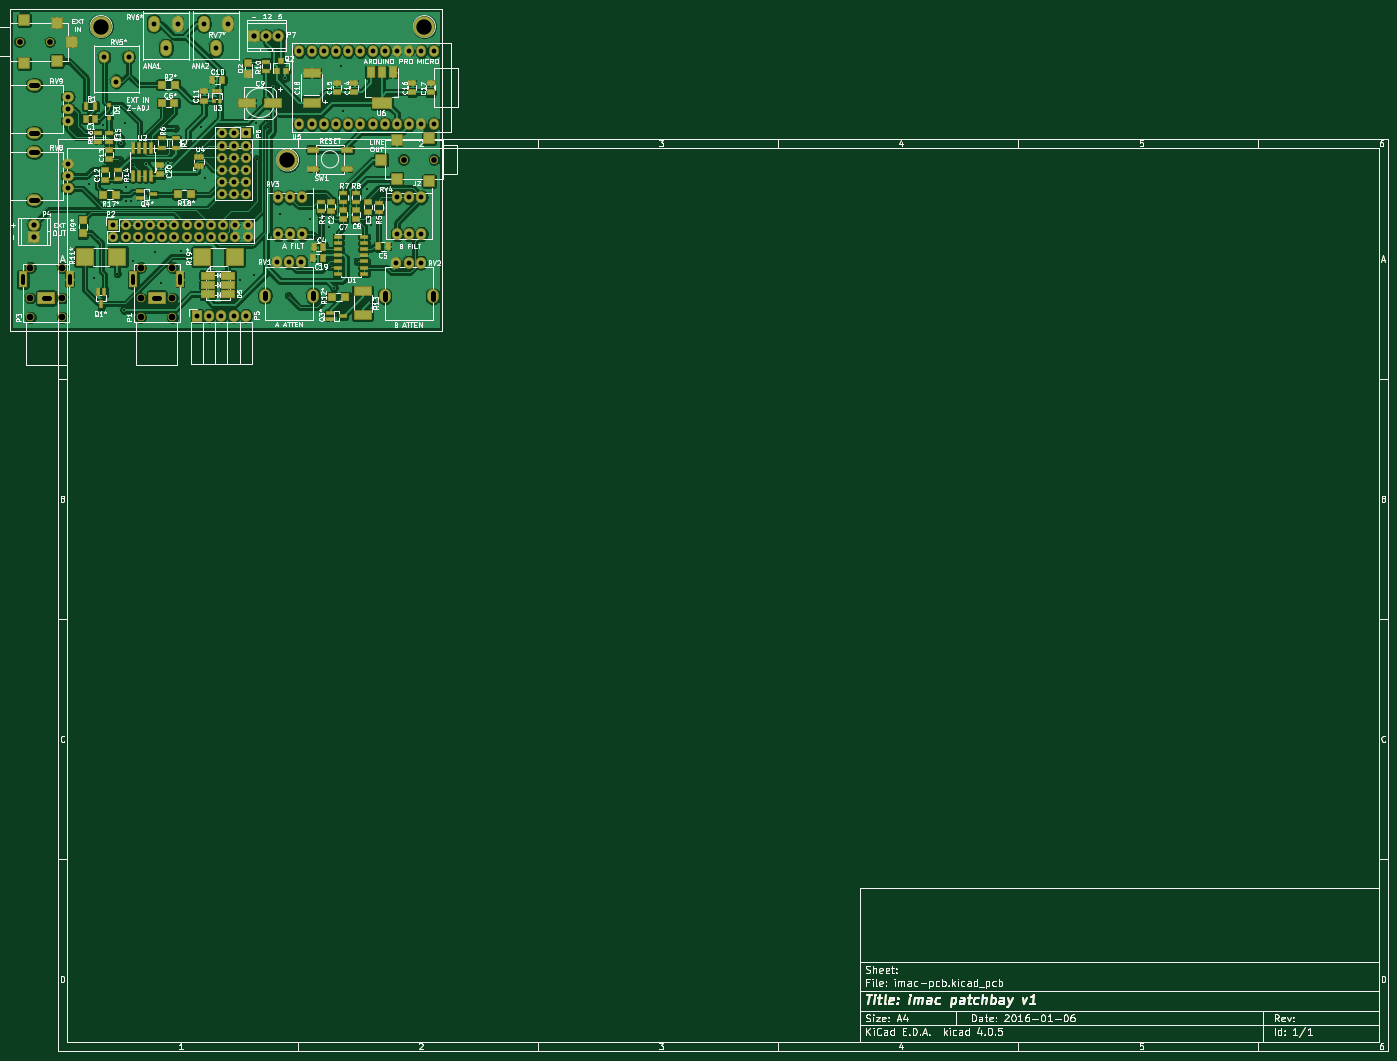
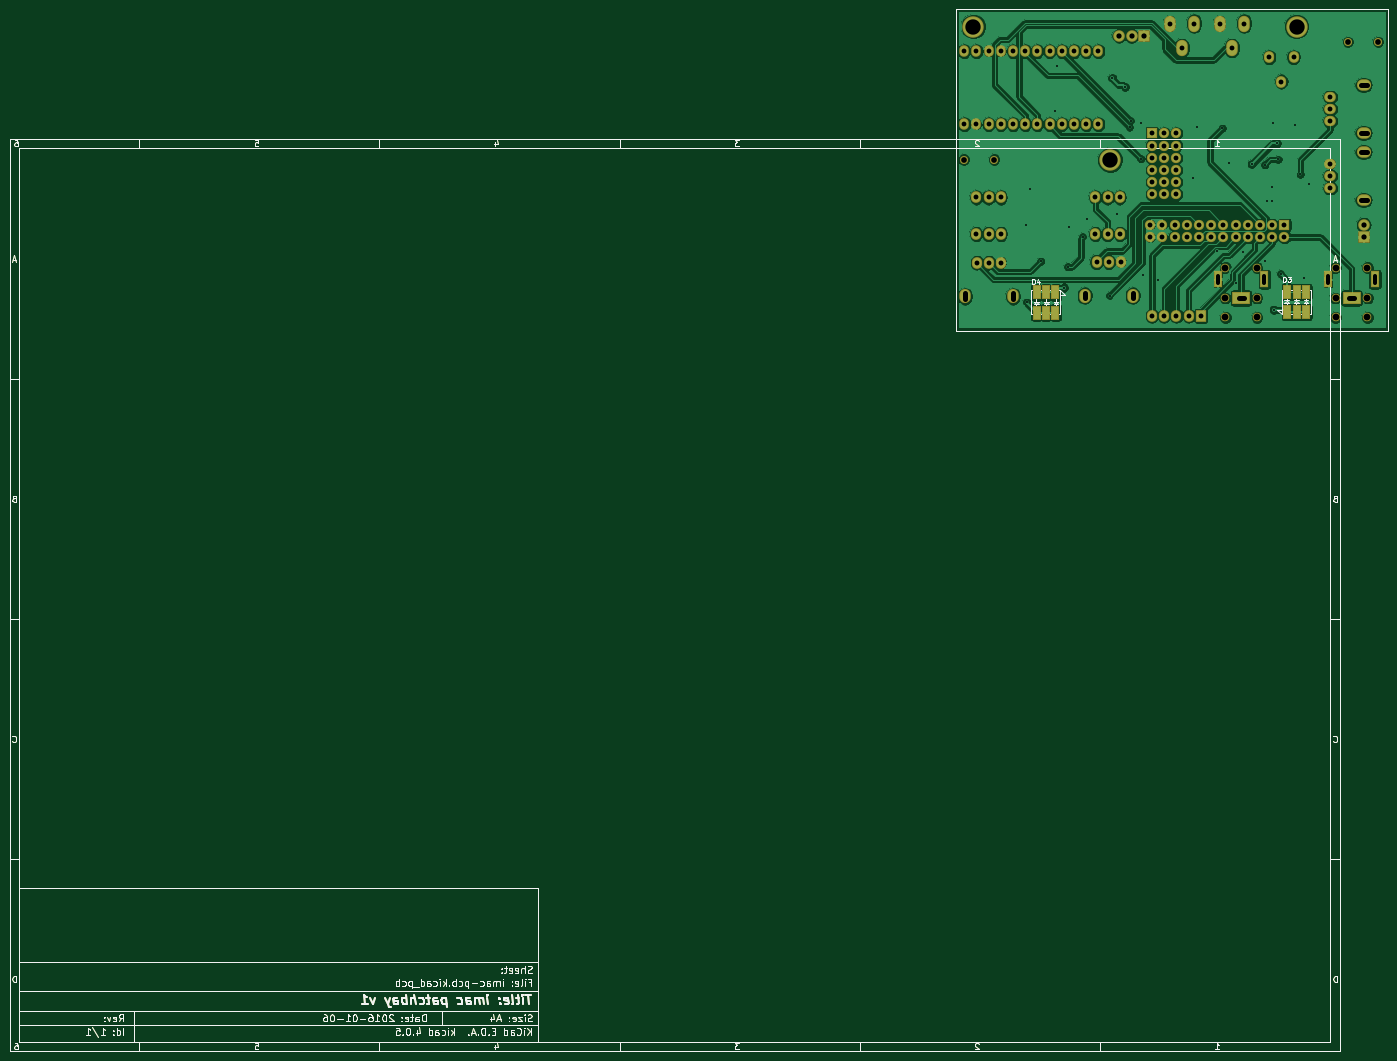
Circuit board: 9 layer files. Board 287.0 x 217.0 mm.
- bottom_copper: imac-pcb-B.Cu.gbl (167854 bytes)
- bottom_mask: imac-pcb-B.Mask.gbs (41018 bytes)
- bottom_silk: imac-pcb-B.SilkS.gbo (44161 bytes)
- top_copper: imac-pcb-F.Cu.gtl (280875 bytes)
- top_mask: imac-pcb-F.Mask.gts (45005 bytes)
- paste: imac-pcb-F.Paste.gtp (41160 bytes)
- top_silk: imac-pcb-F.SilkS.gto (123306 bytes)
- drill: imac-pcb-NPTH.drl (688 bytes)
- drill: imac-pcb.drl (2382 bytes)

=== bottom_copper: imac-pcb-B.Cu.gbl (167854 bytes, source omitted) ===
=== bottom_mask: imac-pcb-B.Mask.gbs (41018 bytes, source omitted) ===
=== bottom_silk: imac-pcb-B.SilkS.gbo (44161 bytes, source omitted) ===
=== top_copper: imac-pcb-F.Cu.gtl (280875 bytes, source omitted) ===
=== top_mask: imac-pcb-F.Mask.gts (45005 bytes, source omitted) ===
=== paste: imac-pcb-F.Paste.gtp (41160 bytes, source omitted) ===
=== top_silk: imac-pcb-F.SilkS.gto (123306 bytes, source omitted) ===
=== drill: imac-pcb-NPTH.drl (688 bytes, source withheld) ===
=== drill: imac-pcb.drl ===
M48
;DRILL file {KiCad 4.0.5} date 2017 January 19, Thursday 18:54:58
;FORMAT={3:3/ absolute / metric / suppress leading zeros}
FMAT,2
METRIC,TZ
T1C0.400
T2C0.800
T3C1.000
T4C1.016
T5C1.097
T6C1.100
%
G90
G05
M71
T1
X16436Y30582
X17577Y10930
X18293Y32583
X19436Y42875
X22393Y11885
X22920Y35700
X23188Y39004
X23843Y4422
X23990Y43195
X24130Y27013
X24257Y29934
X25217Y27046
X25616Y14481
X25640Y34580
X28415Y34724
X30168Y16317
X31598Y9858
X33043Y35024
X34536Y42207
X35585Y16619
X39888Y42410
X40668Y31900
X48003Y10554
X50975Y11557
X51374Y43338
X51504Y35824
X53627Y43762
X53833Y42413
X54773Y50757
X56360Y24293
X57409Y52642
X57970Y7333
X62621Y23213
X63620Y19610
X66507Y21557
X66660Y13310
X67500Y9000
X68958Y55138
X69337Y45855
X72320Y14520
X74486Y29609
X75250Y6000
X75288Y21943
T3
X60325Y58255
X60325Y43015
X62865Y58255
X62865Y43015
X65405Y58255
X65405Y43015
X67945Y58255
X67945Y43015
X70485Y58255
X70485Y43015
X73025Y58255
X73025Y43015
X75565Y58255
X75565Y43015
X78105Y58255
X78105Y43015
X80645Y58255
X80645Y43015
X83185Y58255
X83185Y43015
X85725Y58255
X85725Y43015
X88265Y58255
X88265Y43015
T4
X12080Y48730
X12080Y46190
X12080Y43650
X12080Y34760
X12080Y32220
X12080Y29680
X19685Y56985
X21590Y22060
X21590Y19520
X22225Y51905
X24130Y22060
X24130Y19520
X24765Y56985
X26670Y22060
X26670Y19520
X29210Y22060
X29210Y19520
X29990Y63970
X31750Y22060
X31750Y19520
X32530Y58890
X34290Y22060
X34290Y19520
X35070Y63970
X36830Y22060
X36830Y19520
X38989Y3137
X39370Y22060
X39370Y19520
X40401Y63970
X41529Y3137
X41910Y22060
X41910Y19520
X42941Y58890
X44069Y3137
X44125Y41110
X44125Y38570
X44125Y36030
X44125Y33490
X44125Y30950
X44125Y28410
X44450Y22060
X44450Y19520
X45481Y63970
X46609Y3137
X46665Y41110
X46665Y38570
X46665Y36030
X46665Y33490
X46665Y30950
X46665Y28410
X46990Y22060
X46990Y19520
X49149Y3137
X49205Y41110
X49205Y38570
X49205Y36030
X49205Y33490
X49205Y30950
X49205Y28410
X49530Y22060
X49530Y19520
X55626Y14328
X55880Y27775
X55880Y20155
X58166Y14328
X58420Y27775
X58420Y20155
X60706Y14328
X60960Y27775
X60960Y20155
X80518Y14201
X80645Y27775
X80645Y20155
X83058Y14201
X83185Y27775
X83185Y20155
X85598Y14201
X85725Y27775
X85725Y20155
T5
X5080Y22060
X5080Y19520
X50884Y61430
X53424Y61430
X55964Y61430
T2
X2770Y9970G85X2770Y11470
G05
X12470Y9970G85X12470Y11470
G05
X25755Y9970G85X25755Y11470
G05
X35455Y9970G85X35455Y11470
G05
T6
X7095Y6820G85X8145Y6820
G05
X30080Y6820G85X31130Y6820
G05
T0
M30
